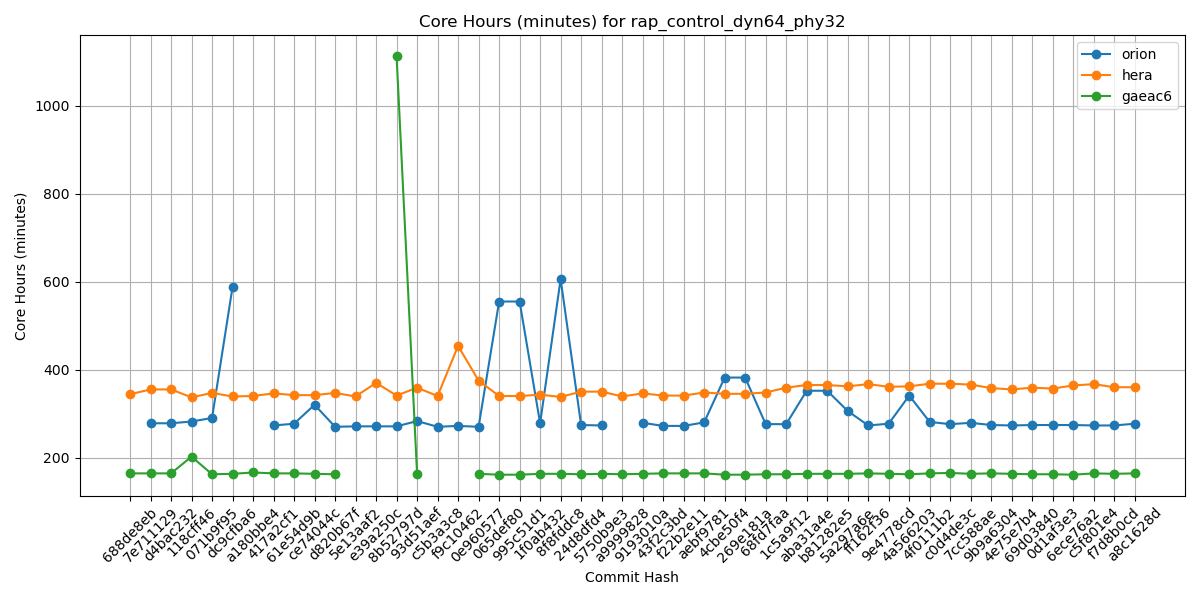

The file beside this chart, header and first rows:
Hash, orion, hera, gaeac6
688de8eb, , 344, 164
7e711129, 278, 355, 164
d4bac232, 278, 355, 164
118cff46, 282, 337, 202
071b9f95, 290, 347, 162
dc9cfba6, 588, 339, 163
a180bbe4, , 340, 166
417a2cf1, 273, 346, 164
61e54d9b, 277, 342, 164
ce74044c, 320, 342, 163
d820b67f, 270, 347, 162
5e13aaf2, 271, 339, 
e39a250c, 271, 370, 
8b52797d, 271, 341, 1113
93d51aef, 283, 359, 163
c5b3a3c8, 270, 340, 
f9c10462, 272, 454, 
0e960577, 270, 375, 163
065def80, 555, 340, 161
995c51d1, 555, 340, 161
1f0ab432, 278, 343, 163
8f8fddc8, 606, 338, 163
24d8dfd4, 274, 350, 162
5750b9e3, 273, 350, 163
a9999828, , 339, 162
9193010a, 279, 346, 163
43f2c3bd, 272, 341, 164
f22b2e11, 272, 341, 164
aebf9781, 280, 348, 164
4cbe50f4, 382, 345, 161
269e181a, 382, 345, 161
68fd7faa, 276, 348, 162
1c5a9f12, 276, 359, 162
aba31a4e, 352, 365, 163
b81282e5, 352, 365, 163
5a297a6e, 306, 362, 163
ff162f36, 273, 367, 164
9e4778cd, 277, 361, 163
4a566203, 341, 362, 162
4f0111b2, 281, 368, 164
c0d4de3c, 276, 368, 165
7cc588ae, 279, 366, 163
9b9a6304, 274, 358, 164
4e75e7b4, 273, 355, 163
69d03840, 274, 359, 162
0d1af3e3, 274, 357, 162
6ece76a2, 274, 364, 161
c5f801e4, 273, 367, 164
f7d8b0cd, 273, 360, 163
a8c1628d, 277, 360, 164
